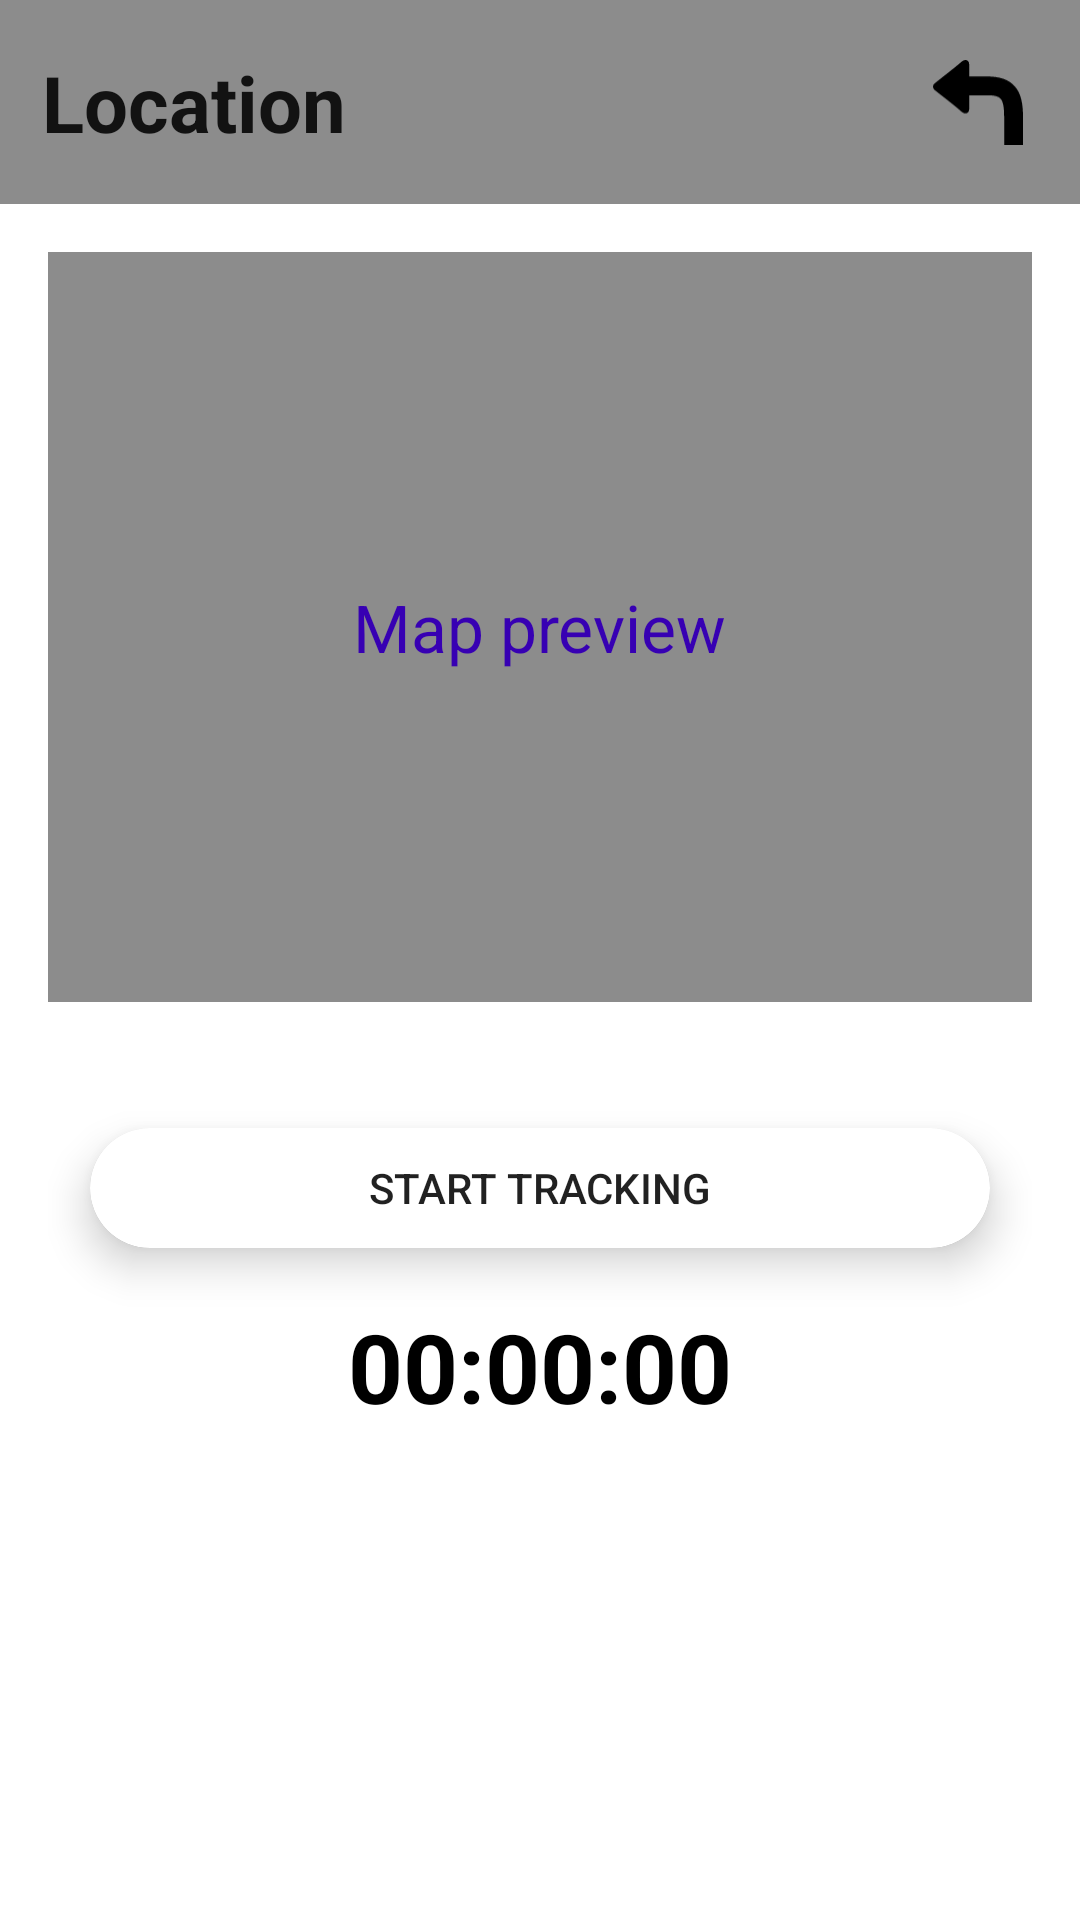

Layout XML and referenced resources for this Android screen:
<!-- AndroidManifest.xml: application theme Theme.MonoForecast -->
<!-- res/layout/activity_location.xml -->
<?xml version="1.0" encoding="utf-8"?>
<androidx.constraintlayout.widget.ConstraintLayout xmlns:android="http://schemas.android.com/apk/res/android"
    xmlns:app="http://schemas.android.com/apk/res-auto"
    xmlns:tools="http://schemas.android.com/tools"
    android:layout_width="match_parent"
    android:layout_height="match_parent"
    android:id="@+id/main"
    android:background="?android:attr/statusBarColor"
    android:fitsSystemWindows="true">

    <androidx.constraintlayout.widget.ConstraintLayout
        android:id="@+id/header"
        android:layout_width="match_parent"
        android:layout_height="wrap_content"
        android:background="?attr/colorPrimaryDark"
        android:padding="4dp"
        app:layout_constraintStart_toStartOf="parent"
        app:layout_constraintTop_toTopOf="parent">

        <TextView
            android:id="@+id/tvSectionTitle"
            style="@style/TextAppearance.AppCompat.Header"
            android:layout_width="0dp"
            android:layout_height="wrap_content"
            android:layout_margin="10dp"
            android:text="@string/location_header_text"
            app:layout_constraintBottom_toBottomOf="parent"
            app:layout_constraintEnd_toStartOf="@+id/btnBack"
            app:layout_constraintStart_toStartOf="parent"
            app:layout_constraintTop_toTopOf="parent" />

        <ImageButton
            android:id="@+id/btnBack"
            style="@style/backButton"
            android:contentDescription="@string/back_button_icon"
            app:layout_constraintBottom_toBottomOf="parent"
            app:layout_constraintDimensionRatio="1:1"
            app:layout_constraintEnd_toEndOf="parent"
            app:layout_constraintTop_toTopOf="parent"
            app:tint="?android:attr/textColor"
            tools:ignore="TouchTargetSizeCheck" />

    </androidx.constraintlayout.widget.ConstraintLayout>

    <ScrollView
        android:layout_width="match_parent"
        android:layout_height="0dp"
        android:background="?attr/colorPrimary"
        app:layout_constraintTop_toBottomOf="@id/header"
        app:layout_constraintBottom_toBottomOf="parent"
        app:layout_constraintStart_toStartOf="parent">

        <LinearLayout
            android:layout_width="match_parent"
            android:layout_height="0dp"
            android:orientation="vertical"
            android:padding="16dp"
            android:background="?attr/colorPrimary"
            app:layout_constraintTop_toBottomOf="@id/header"
            app:layout_constraintBottom_toBottomOf="parent"
            app:layout_constraintStart_toStartOf="parent">

            <FrameLayout
                android:id="@+id/mapPlaceholder"
                android:layout_width="match_parent"
                android:layout_height="250dp"
                android:background="?attr/colorPrimaryDark"
                android:layout_marginBottom="24dp">

                <TextView
                    android:layout_width="wrap_content"
                    android:layout_height="wrap_content"
                    android:text="@string/map_shut_text"
                    android:textSize="22sp"
                    android:textColor="?attr/colorAccent"
                    android:layout_gravity="center"/>
            </FrameLayout>

            <androidx.cardview.widget.CardView
                android:layout_width="match_parent"
                android:layout_height="76dp"
                app:cardCornerRadius="20dp"
                app:cardElevation="8dp"
                app:cardUseCompatPadding="true">

                <Button
                    android:id="@+id/btnStartTracking"
                    android:layout_width="match_parent"
                    android:layout_height="match_parent"
                    android:text="@string/start_tracking_button_text"
                    android:textColor="@color/color_tracking_button"
                    android:background="@drawable/bg_activatable_button"/>
            </androidx.cardview.widget.CardView>

            <TextView
                android:id="@+id/tvTimer"
                android:layout_width="wrap_content"
                android:layout_height="wrap_content"
                android:text="@string/zeroes_timer"
                android:textSize="32sp"
                android:textStyle="bold"
                android:layout_gravity="center_horizontal"/>

        </LinearLayout>

    </ScrollView>

</androidx.constraintlayout.widget.ConstraintLayout>
<!-- resources referenced by this layout -->
<resources>
  <!-- drawable bg_activatable_button (drawable) -->
  <?xml version="1.0" encoding="utf-8"?>
  <selector xmlns:android="http://schemas.android.com/apk/res/android">
  
      
      <item android:state_selected="true">
          <shape android:shape="rectangle">
              <solid android:color="?attr/colorAccent"/>
              <corners android:radius="20dp"/>
          </shape>
      </item>
  
  
      
      <item>
          <shape android:shape="rectangle">
              <solid android:color="?attr/colorPrimary"/>
              <corners android:radius="20dp"/>
          </shape>
      </item>
  
  </selector>
  <string name="back_button_icon">Go back</string>
  <string name="location_header_text">Location</string>
  <string name="map_shut_text">Map preview</string>
  <string name="start_tracking_button_text">Start tracking</string>
  <string name="zeroes_timer">00:00:00</string>
  <style name="TextAppearance.AppCompat.Header">
          <item name="android:textSize">26sp</item>
          <item name="android:textStyle">bold</item>
      </style>
  <style name="backButton" parent="Widget.AppCompat.ImageButton">
          <item name="android:layout_width">40dp</item>
          <item name="android:layout_height">40dp</item>
          <item name="android:layout_margin">10dp</item>
          <item name="android:padding">5dp</item>
          <item name="android:background">?attr/selectableItemBackgroundBorderless</item>
          <item name="android:scaleType">centerInside</item>
          <item name="android:src">@drawable/ic_back_button</item>
      </style>
  <style name="Theme.MonoForecast" parent="Theme.AppCompat.DayNight.NoActionBar">
          
          <item name="colorPrimary">@color/white</item>
          <item name="colorPrimaryDark">@color/middle_gray</item>
          <item name="colorAccent">@color/purple_700</item>
  
          <item name="android:textColor">@color/black</item>
  
          
          <item name="android:windowBackground">@color/white</item>
          <item name="android:statusBarColor">@color/middle_gray</item>
  
      </style>
  <!-- drawable ic_back_button (drawable) -->
  <vector xmlns:android="http://schemas.android.com/apk/res/android"
      android:width="122.88dp"
      android:height="115.96dp"
      android:viewportWidth="122.88"
      android:viewportHeight="115.96">
    <path
        android:fillColor="#FF000000"
        android:pathData="M122.88,116V78.14c0,-18.66 -2.57,-32.35 -11.19,-42.15 -8.84,-10 -22.31,-14.32 -43.51,-13.42v0H49.36V5.66c-0.11,-2.24 -0.87,-3.84 -2.27,-4.77 -3.52,-2.35 -7,0.44 -9.53,2.69 -7.3,6.51 -31.36,25 -35.44,28.54a5.58,5.58 0,0 0,0 8.76c4,3.38 27.21,21.08 34.72,27.89 2.66,2.39 6.43,5.89 10.25,3.35 1.4,-0.93 2.16,-2.53 2.27,-4.78V48.29H68.18l0.55,0c13,-0.6 20.28,0.91 23.65,4.75 3.66,4.16 4.76,12.63 4.76,25.15V116Z"/>
  </vector>
  <color name="white">#FFFFFFFF</color>
  <color name="middle_gray">#8C8C8C</color>
  <color name="purple_700">#FF3700B3</color>
  <color name="black">#FF000000</color>
</resources>
